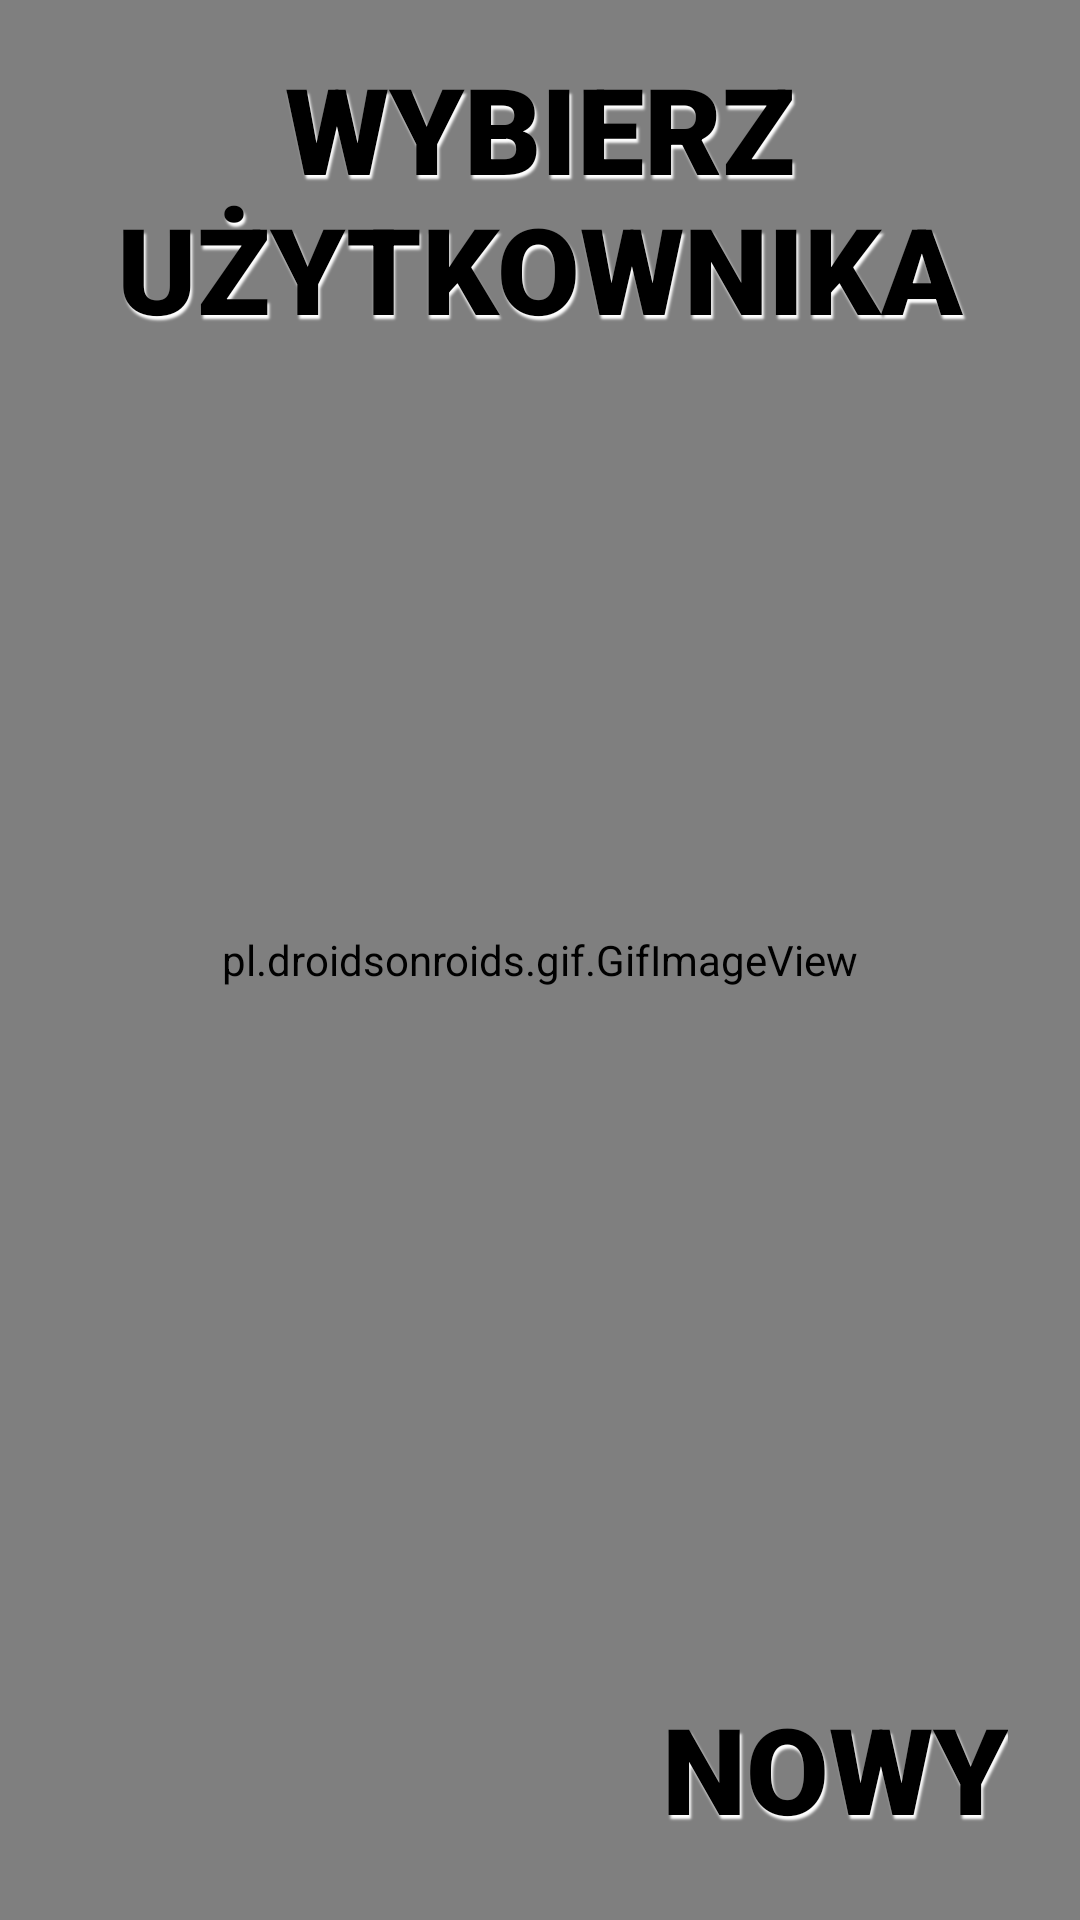

Layout XML and referenced resources for this Android screen:
<!-- AndroidManifest.xml: application theme Theme.Nalewak -->
<!-- res/layout/activity_choose_player.xml -->
<?xml version="1.0" encoding="utf-8"?>
    <layout xmlns:tools="http://schemas.android.com/tools"
        xmlns:app="http://schemas.android.com/apk/res-auto"
        xmlns:android="http://schemas.android.com/apk/res/android">

        <data>
            <import type="android.view.View" />
            <variable
                name="viewModel"
                type="com.kierman.projektnalewak.viewmodel.NalewakViewModel" />
        </data>


        <androidx.constraintlayout.widget.ConstraintLayout
            android:layout_width="match_parent"
            android:layout_height="match_parent"
            android:background="@color/white">

            <pl.droidsonroids.gif.GifImageView
                android:id="@+id/gifImageView"
                android:layout_width="match_parent"
                android:layout_height="match_parent"
                android:adjustViewBounds="true"
                android:scaleType="centerCrop"
                android:src="@drawable/woda"
                android:visibility="visible"
                app:layout_constraintBottom_toBottomOf="parent"
                app:layout_constraintEnd_toEndOf="parent"
                app:layout_constraintHorizontal_bias="0.0"
                app:layout_constraintStart_toStartOf="parent"
                app:layout_constraintTop_toTopOf="parent"
                app:layout_constraintVertical_bias="0.0" />

            <TextView
                android:id="@+id/chooseFighter"
                android:layout_width="wrap_content"
                android:layout_height="wrap_content"
                android:layout_marginTop="16dp"
                android:fontFamily="sans-serif-black"
                android:gravity="center"
                android:shadowColor="#FFFFFF"
                android:shadowDx="1.5"
                android:shadowDy="4"
                android:shadowRadius="1.6"
                android:text="WYBIERZ UŻYTKOWNIKA"
                android:textColor="@color/black"
                android:textSize="40sp"
                app:layout_constraintEnd_toEndOf="parent"
                app:layout_constraintStart_toStartOf="parent"
                app:layout_constraintTop_toTopOf="parent" />

            <androidx.recyclerview.widget.RecyclerView
                android:id="@+id/userRecyclerView"
                android:layout_width="match_parent"
                android:layout_height="0dp"
                android:layout_marginTop="16dp"
                android:background="@color/transparent"
                android:elevation="0sp"
                android:scrollbars="vertical"
                app:layoutManager="androidx.recyclerview.widget.LinearLayoutManager"
                app:layout_constraintBottom_toTopOf="@+id/add_new"
                app:layout_constraintEnd_toEndOf="parent"
                app:layout_constraintHorizontal_bias="0.0"
                app:layout_constraintStart_toStartOf="parent"
                app:layout_constraintTop_toBottomOf="@id/chooseFighter"
                app:layout_constraintVertical_bias="0.0" />

            <TextView
                android:id="@+id/add_new"
                android:layout_width="wrap_content"
                android:layout_height="wrap_content"
                android:layout_marginEnd="24dp"
                android:layout_marginBottom="24dp"
                android:fontFamily="sans-serif-black"
                android:gravity="center"
                android:shadowColor="#FFFFFF"
                android:shadowDx="1.5"
                android:shadowDy="4"
                android:shadowRadius="1.6"
                android:text="NOWY"
                android:textColor="@color/black"
                android:textSize="40sp"
                app:layout_constraintBottom_toBottomOf="parent"
                app:layout_constraintEnd_toEndOf="parent" />


        </androidx.constraintlayout.widget.ConstraintLayout>
    </layout>
<!-- resources referenced by this layout -->
<resources>
  <color name="black">#FF000000</color>
  <color name="transparent">#00000000</color>
  <color name="white">#FFFFFFFF</color>
  <style name="Theme.Nalewak" parent="Theme.MaterialComponents.DayNight.NoActionBar">
          
          <item name="colorPrimary">#FFC107</item>
          <item name="colorPrimaryVariant">@color/transparent</item>
          <item name="colorOnPrimary">@color/transparent</item>
          
          <item name="colorSecondary">@android:color/transparent</item>
          <item name="colorSecondaryVariant">@color/teal_700</item>
          <item name="colorOnSecondary">@android:color/transparent</item>
  
          
      </style>
  <color name="teal_700">#FF018786</color>
</resources>
